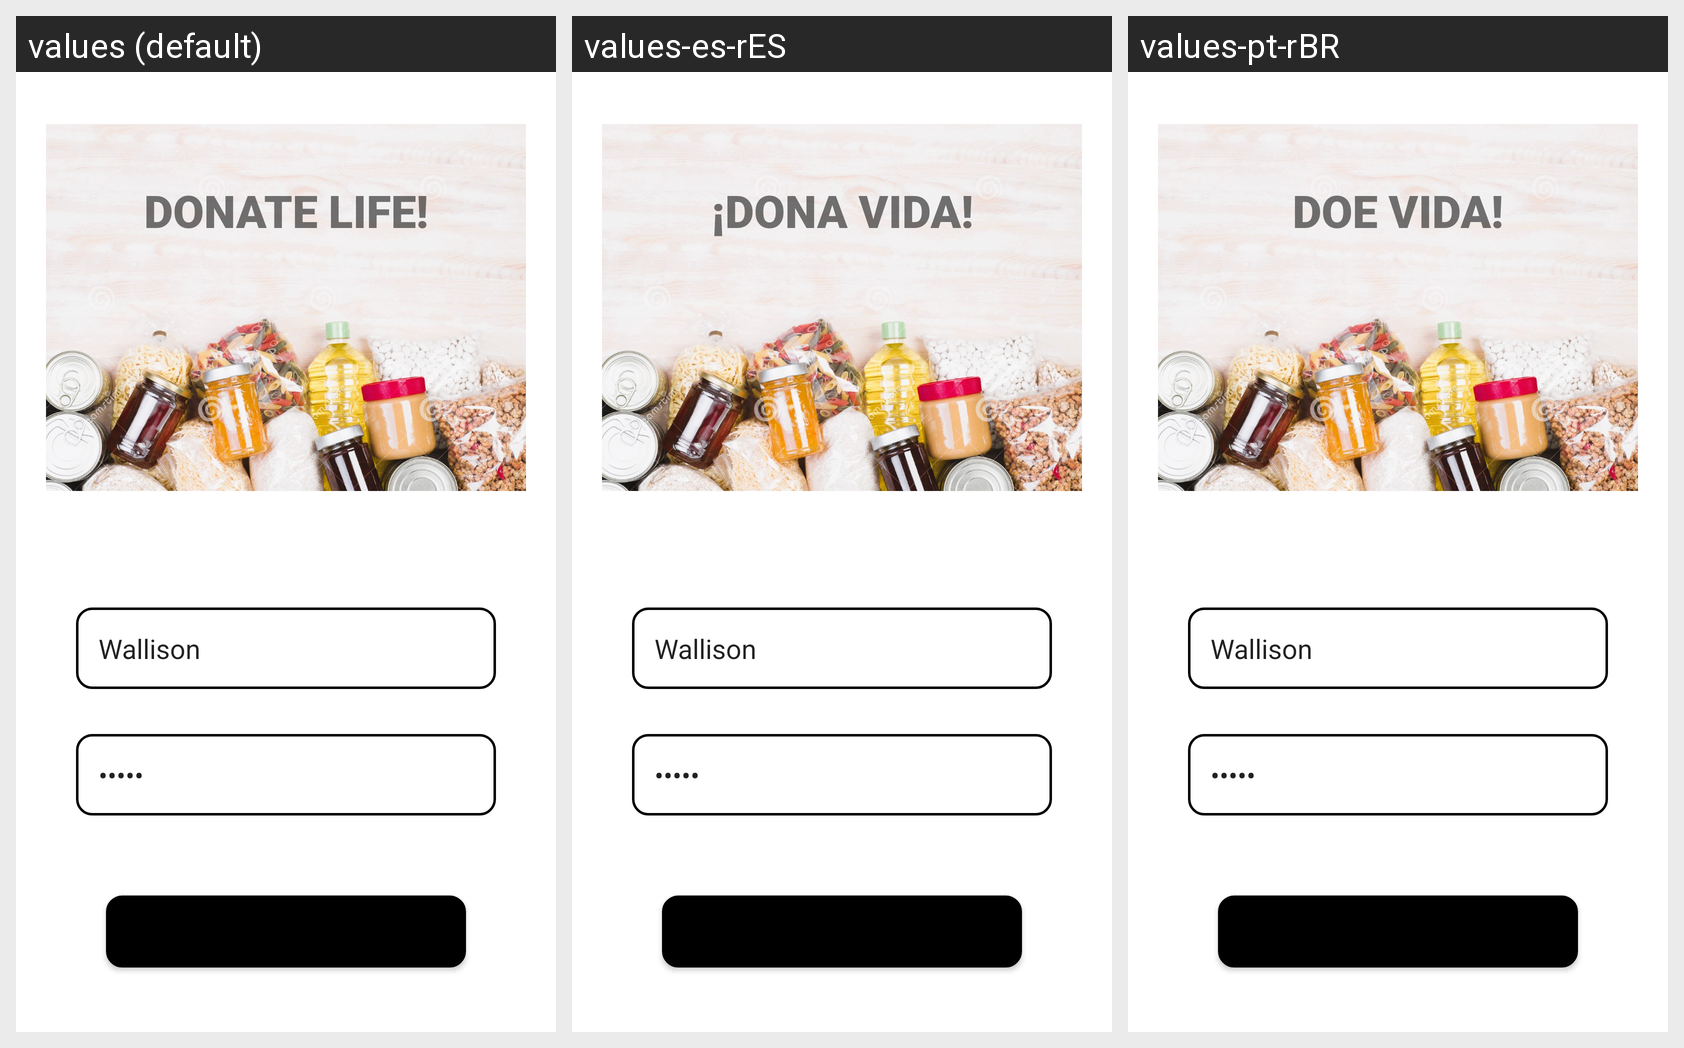

Locale-by-locale string values for the Android screen shown in this grid:
Android screen res/layout/activity_main.xml rendered under 3 locales, left to right: values (default), values-es-rES, values-pt-rBR. Device: Nexus 5 (rendered at 1080×1920; each locale shown at half size, 540×960, under a caption strip naming it); theme Theme.DoeVida.
Strings drawn on this screen, with the default value and each locale's value (text and hints the layout hard-codes appear in the picture but are not listed):

appName
  values: DONATE LIFE!
  values-es-rES: ¡DONA VIDA!
  values-pt-rBR: DOE VIDA!

name
  values: User
  values-es-rES: Usuario
  values-pt-rBR: Usuário

pass
  values: Password
  values-es-rES: Contraseña
  values-pt-rBR: Senha

buttLogin
  values: Login
  values-es-rES: Entrar
  values-pt-rBR: Entrar
